Run: headless pygame with SDL's dummy video driver; simulated clock (each Clock.tick advances the game by its frame time, no real sleeping); random seed 0; keys injected as events and as key.get_pressed() state; no mouse input.
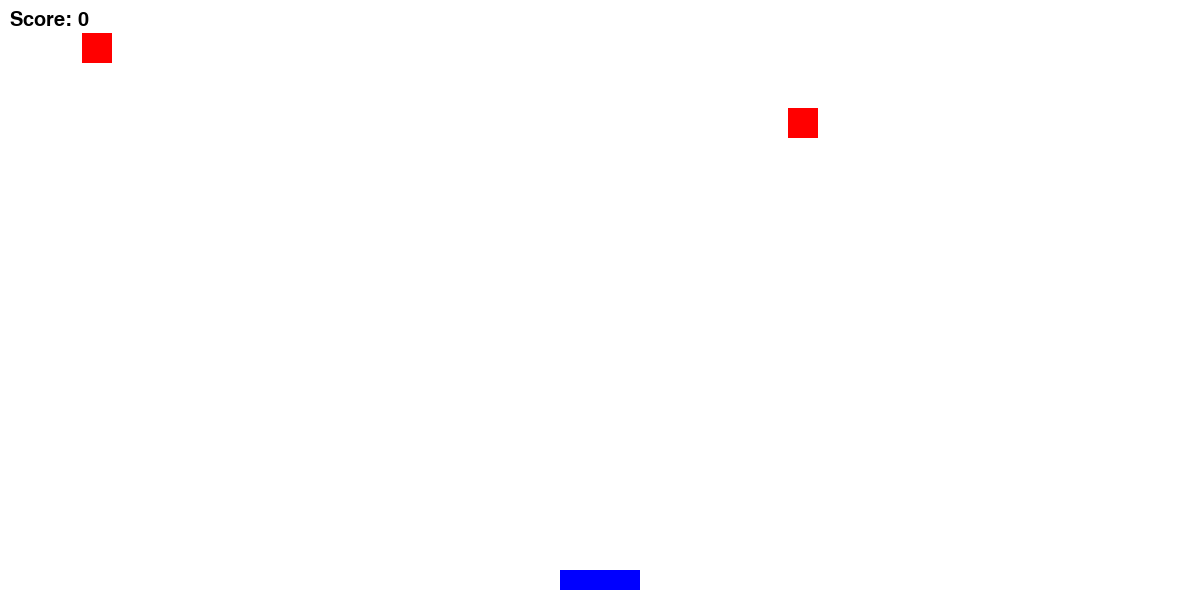
Frame 1 of 4 · flips 1–60 · no input
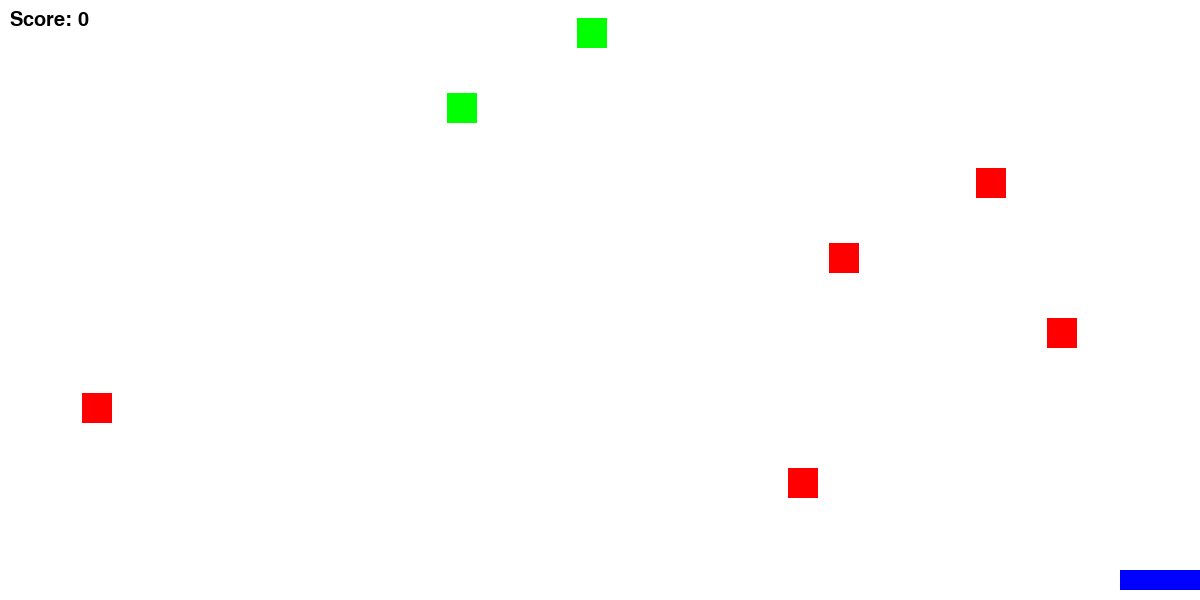
Frame 2 of 4 · flips 61–180 · tapped SPACE, RETURN · held RIGHT (→), D
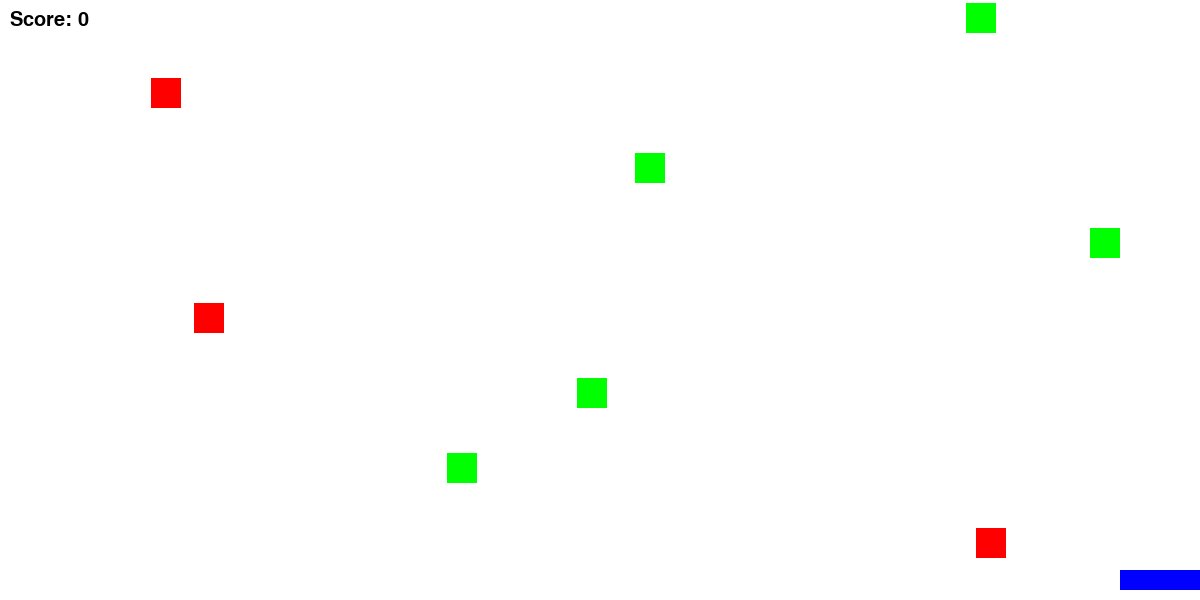
Frame 3 of 4 · flips 181–300 · held DOWN (↓), S
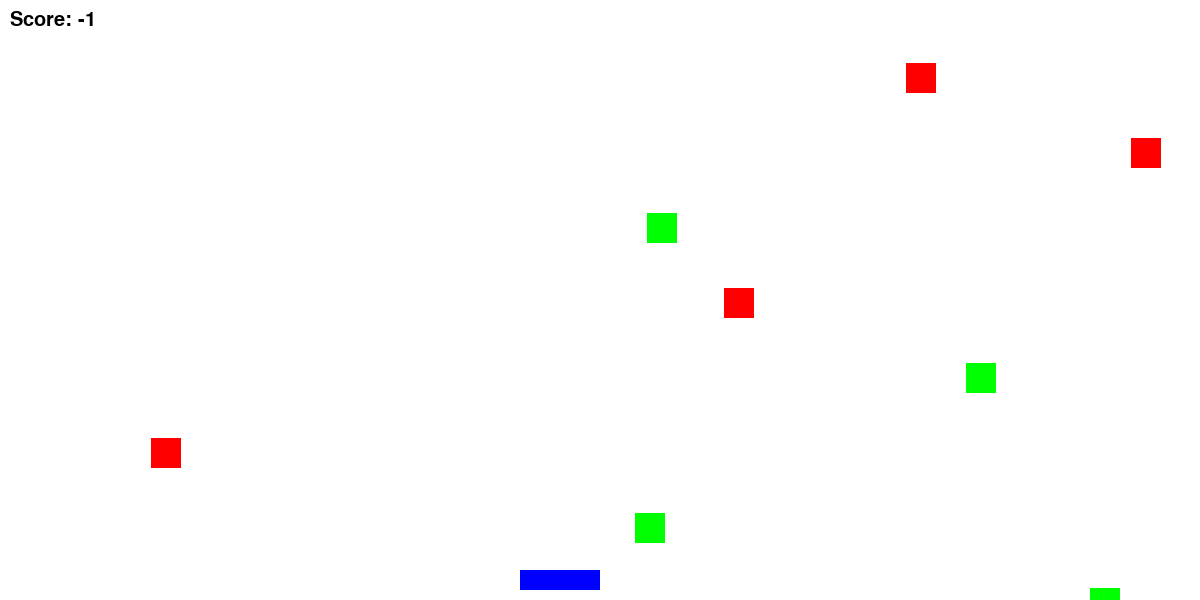
Frame 4 of 4 · flips 301–420 · held LEFT (←), A, UP (↑), W

The pygame program that drew these frames:

import pygame
import random

# Initialize pygame
pygame.init()

# Screen setup
WIDTH,HEIGHT = 1200,600
screen = pygame.display.set_mode((WIDTH, HEIGHT))
pygame.display.set_caption("Fireall defender: Catch the Falling Packets")

# Colors
WHITE =(255,255,255)
GREEN = (0, 255, 0)   # Safe packet
RED = (255, 0, 0)     # Malicious packet 
BLUE = (0, 0, 255)    # Player

# Player
player_width, player_height = 80, 20
player_x = WIDTH // 2 - player_width // 2
player_y = HEIGHT - player_height - 10
player_speed = 5

# Packets
packet_width, packet_height = 30, 30
packets = []
packet_speed = 3
spawn_rate = 25  # frames

# Score
score = 0
font = pygame.font.SysFont(None, 30)

# Game loop
running = True
frame_count = 0
clock = pygame.time.Clock()

while running:
    clock.tick(60)
    screen.fill(WHITE)
    
    # Event handling
    for event in pygame.event.get():
        if event.type == pygame.QUIT:
            running = False
    
    # Player movement
    keys = pygame.key.get_pressed() 
    if keys[pygame.K_LEFT] and player_x > 0:
        player_x -= player_speed
    if keys[pygame.K_RIGHT] and player_x < WIDTH - player_width:
        player_x += player_speed
    
    # Spawn packets
    frame_count += 1
    if frame_count % spawn_rate == 0:
        packet_x = random.randint(0, WIDTH - packet_width)
        color = random.choice([GREEN, RED])
        packets.append([packet_x, 0, color])
    
    # Move packets
    for packet in packets[:]:
        packet[1] += packet_speed
        pygame.draw.rect(screen, packet[2], (packet[0], packet[1], packet_width, packet_height))
        
        # Collision with player
        if (packet[1] + packet_height >= player_y) and (player_x < packet[0] + packet_width and player_x + player_width > packet[0]):
            if packet[2] == GREEN:
                score += 1
            else:
                score -= 1
            packets.remove(packet)
        # Remove if off-screen
        elif packet[1] > HEIGHT:
            packets.remove(packet)
    
    # Draw player
    pygame.draw.rect(screen, BLUE, (player_x, player_y, player_width, player_height))
    
    # Draw score
    score_text = font.render(f"Score: {score}", True, (0,0,0))
    screen.blit(score_text, (10, 10))
    
    pygame.display.flip()

pygame.quit()
